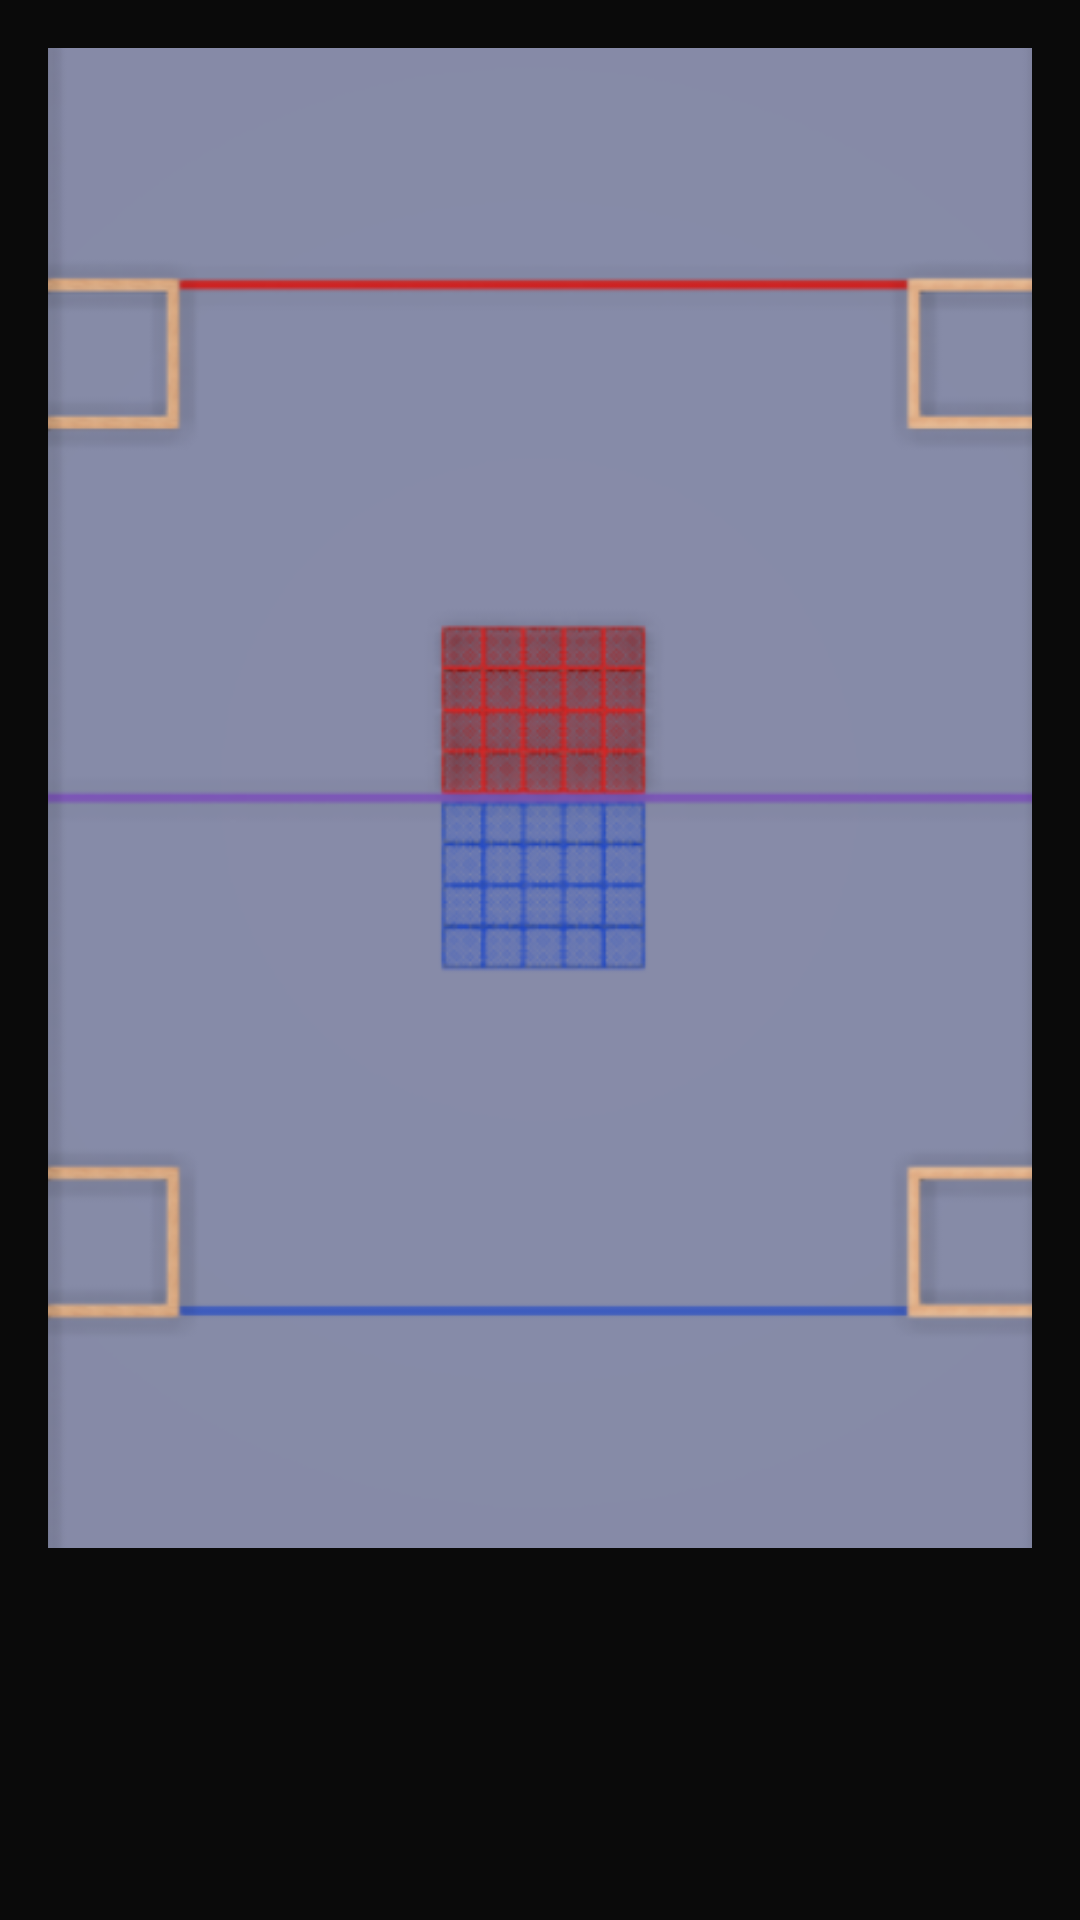

Produce the Android XML layout that renders to this screen, including the resource entries it uses.
<!-- AndroidManifest.xml: application theme AppTheme -->
<!-- res/layout/fragment_field.xml -->
<?xml version="1.0" encoding="utf-8"?>
<layout>

  <data>

    <import type="team449.frc.refereeappbase.databinding.Conversions" />

    <variable
      name="vm"
      type="team449.frc.refereeappbase.model.MatchViewModel" />
  </data>

  <androidx.constraintlayout.widget.ConstraintLayout xmlns:android="http://schemas.android.com/apk/res/android"
    xmlns:app="http://schemas.android.com/apk/res-auto"
    xmlns:tools="http://schemas.android.com/tools"
    style="@style/PageContainer"
    tools:showIn="@layout/fragment_teleop">

    <ImageView
      android:id="@+id/field_vert"
      style="@style/Wrap"
      android:layout_width="700dp"
      android:layout_height="500dp"
      android:contentDescription="@string/game_field_desc"
      android:src="@drawable/field_vert"
      app:layout_constraintEnd_toEndOf="parent"
      app:layout_constraintStart_toStartOf="parent"
      app:layout_constraintTop_toTopOf="parent" />

  </androidx.constraintlayout.widget.ConstraintLayout>
</layout>
<!-- res/layout/fragment_teleop.xml (included above) -->
<?xml version="1.0" encoding="utf-8"?>
<layout xmlns:android="http://schemas.android.com/apk/res/android"
  xmlns:tools="http://schemas.android.com/tools"
  tools:context=".fragment.TeleopFragment" >

  <data>
    <import type="team449.frc.scoutingappbase.databinding.Conversions"/>
    <variable
      name="vm"
      type="team449.frc.scoutingappbase.model.MatchViewModel" />
  </data>

  <LinearLayout
    style="@style/PageContainer">

    <CheckBox
      style="@style/Checkbox"
      android:text="@string/placed_prompt"
      android:checked="@={Conversions.unbox(vm.placedAThing)}"/>

  </LinearLayout>
</layout>
<!-- resources referenced by this layout -->
<resources>
  <!-- drawable field_vert (drawable) -->
  <rotate xmlns:android="http://schemas.android.com/apk/res/android"
    android:drawable="@drawable/field_horiz"
    android:fromDegrees="90"
    android:pivotX="50%"
    android:pivotY="50%"
    android:toDegrees="90" />
  <style name="Checkbox" parent="Text">
          <item name="android:buttonTint">@color/fieldsColor</item>
          <item name="android:background">@android:color/transparent</item>
          <item name="android:button">@null</item>
          <item name="android:drawableEnd">?android:attr/listChoiceIndicatorMultiple</item>
          <item name="android:paddingEnd">@dimen/checkboxEndPadding</item>
      </style>
  <style name="PageContainer" parent="Match">
          <item name="android:padding">@dimen/edgeMargin</item>
          <item name="android:paddingTop">0dp</item>
      </style>
  <style name="Wrap">
          <item name="android:layout_width">wrap_content</item>
          <item name="android:layout_height">wrap_content</item>
      </style>
  <style name="AppTheme" parent="Theme.AppCompat.NoActionBar">
          <item name="colorPrimary">@color/primaryColor</item>
          <item name="colorPrimaryDark">@color/primaryDarkColor</item>
          <item name="colorAccent">@color/secondaryColor</item>
          <item name="colorBackgroundFloating">@color/elevated</item>
          <item name="android:windowBackground">@color/background</item>
          <item name="android:textSize">@dimen/settingsTextSize</item>
      </style>
  <!-- drawable field_horiz: png bitmap (drawable, 125021 bytes) -->
  <style name="Text" parent="Wrap">
          <item name="android:textColor">@color/primaryTextColor</item>
          <item name="android:textColorHint">@color/hintText</item>
          <item name="android:textSize">@dimen/primaryTextSize</item>
      </style>
  <color name="fieldsColor">@color/secondaryLightColor</color>
  <dimen name="checkboxEndPadding">100dp</dimen>
  <style name="Match">
          <item name="android:layout_width">match_parent</item>
          <item name="android:layout_height">match_parent</item>
      </style>
  <dimen name="edgeMargin">16dp</dimen>
  <color name="primaryColor">#b71c1c</color>
  <color name="primaryDarkColor">#7f0000</color>
  <color name="secondaryColor">#00838f</color>
  <color name="elevated">#1a1a1a</color>
  <color name="background">#0a0a0a</color>
  <dimen name="settingsTextSize">26sp</dimen>
  <color name="primaryTextColor">@color/onDark</color>
  <color name="hintText">#9fff</color>
  <dimen name="primaryTextSize">34sp</dimen>
  <color name="secondaryLightColor">#4fb3bf</color>
  <color name="onDark">@color/white</color>
  <color name="white">#fff</color>
</resources>
